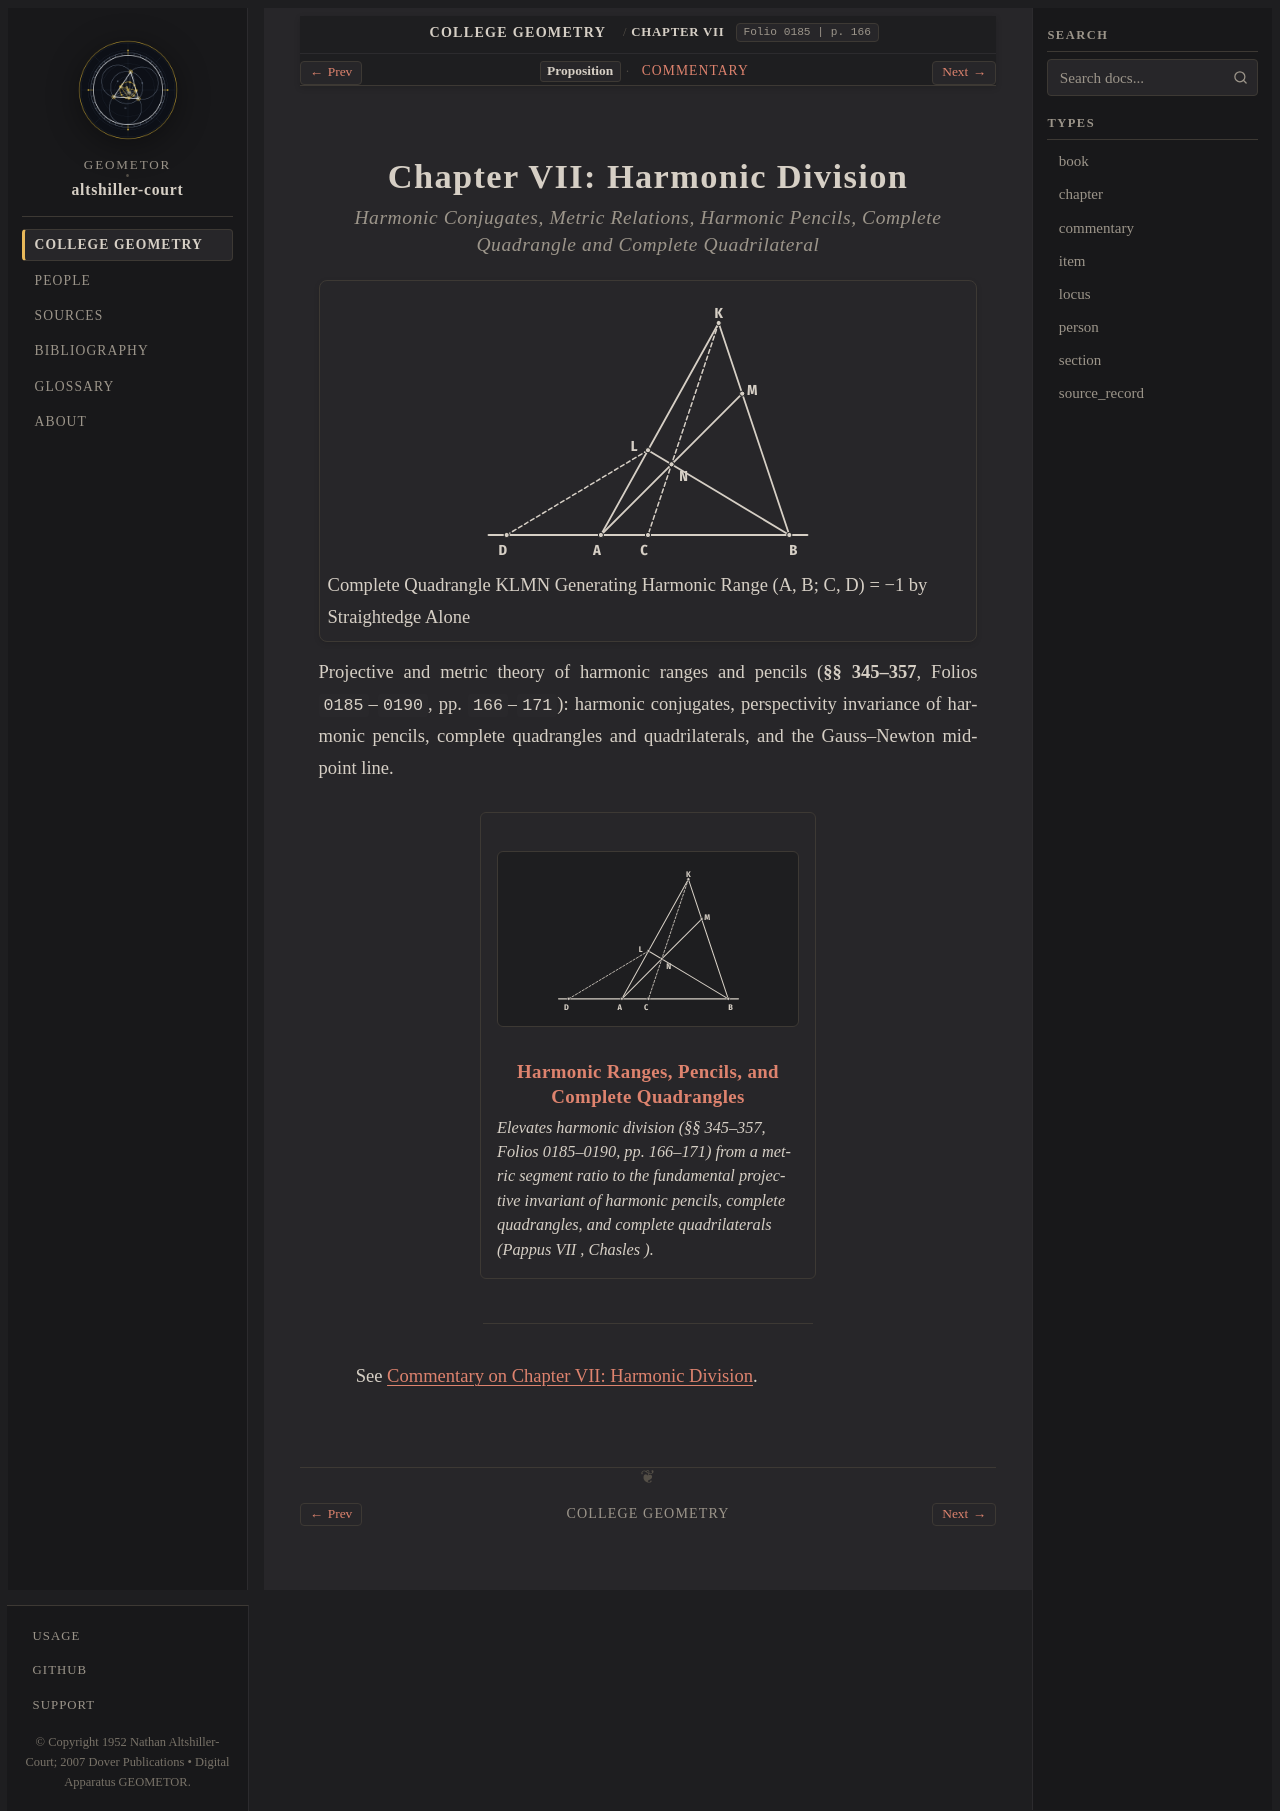

repository: geometor/altshiller-court · page: college_geometry/ch07-harmonic-division/index.html · generator: sphinx

:layout: book
:type: chapter
:order: 7
:title: Chapter VII: Harmonic Division
:folio: 0185
:page: 166
:folios: 0185–0190
:pages: 166–171

.. _ch07-harmonic-division:
.. _ch07-harmonic-division-en:

Chapter VII: Harmonic Division
==============================

.. rubric:: Harmonic Conjugates, Metric Relations, Harmonic Pencils, Complete Quadrangle and Complete Quadrilateral

.. picture:: hero.svg
   :alt: Complete quadrangle KLMN whose sides meet line AB in harmonic conjugates A, C, B, D
   :caption: Complete Quadrangle KLMN Generating Harmonic Range (A, B; C, D) = −1 by Straightedge Alone

Projective and metric theory of harmonic ranges and pencils (**§§ 345–357**, Folios ``0185``–``0190``, pp. ``166``–``171``): harmonic conjugates, perspectivity invariance of harmonic pencils, complete quadrangles and quadrilaterals, and the Gauss–Newton midpoint line.

.. collection::
   :type: section
   :sort: order

----

See :ref:`Commentary on Chapter VII: Harmonic Division <ch07-harmonic-division-commentary>`.

.. toctree::
   :hidden:

   commentary
